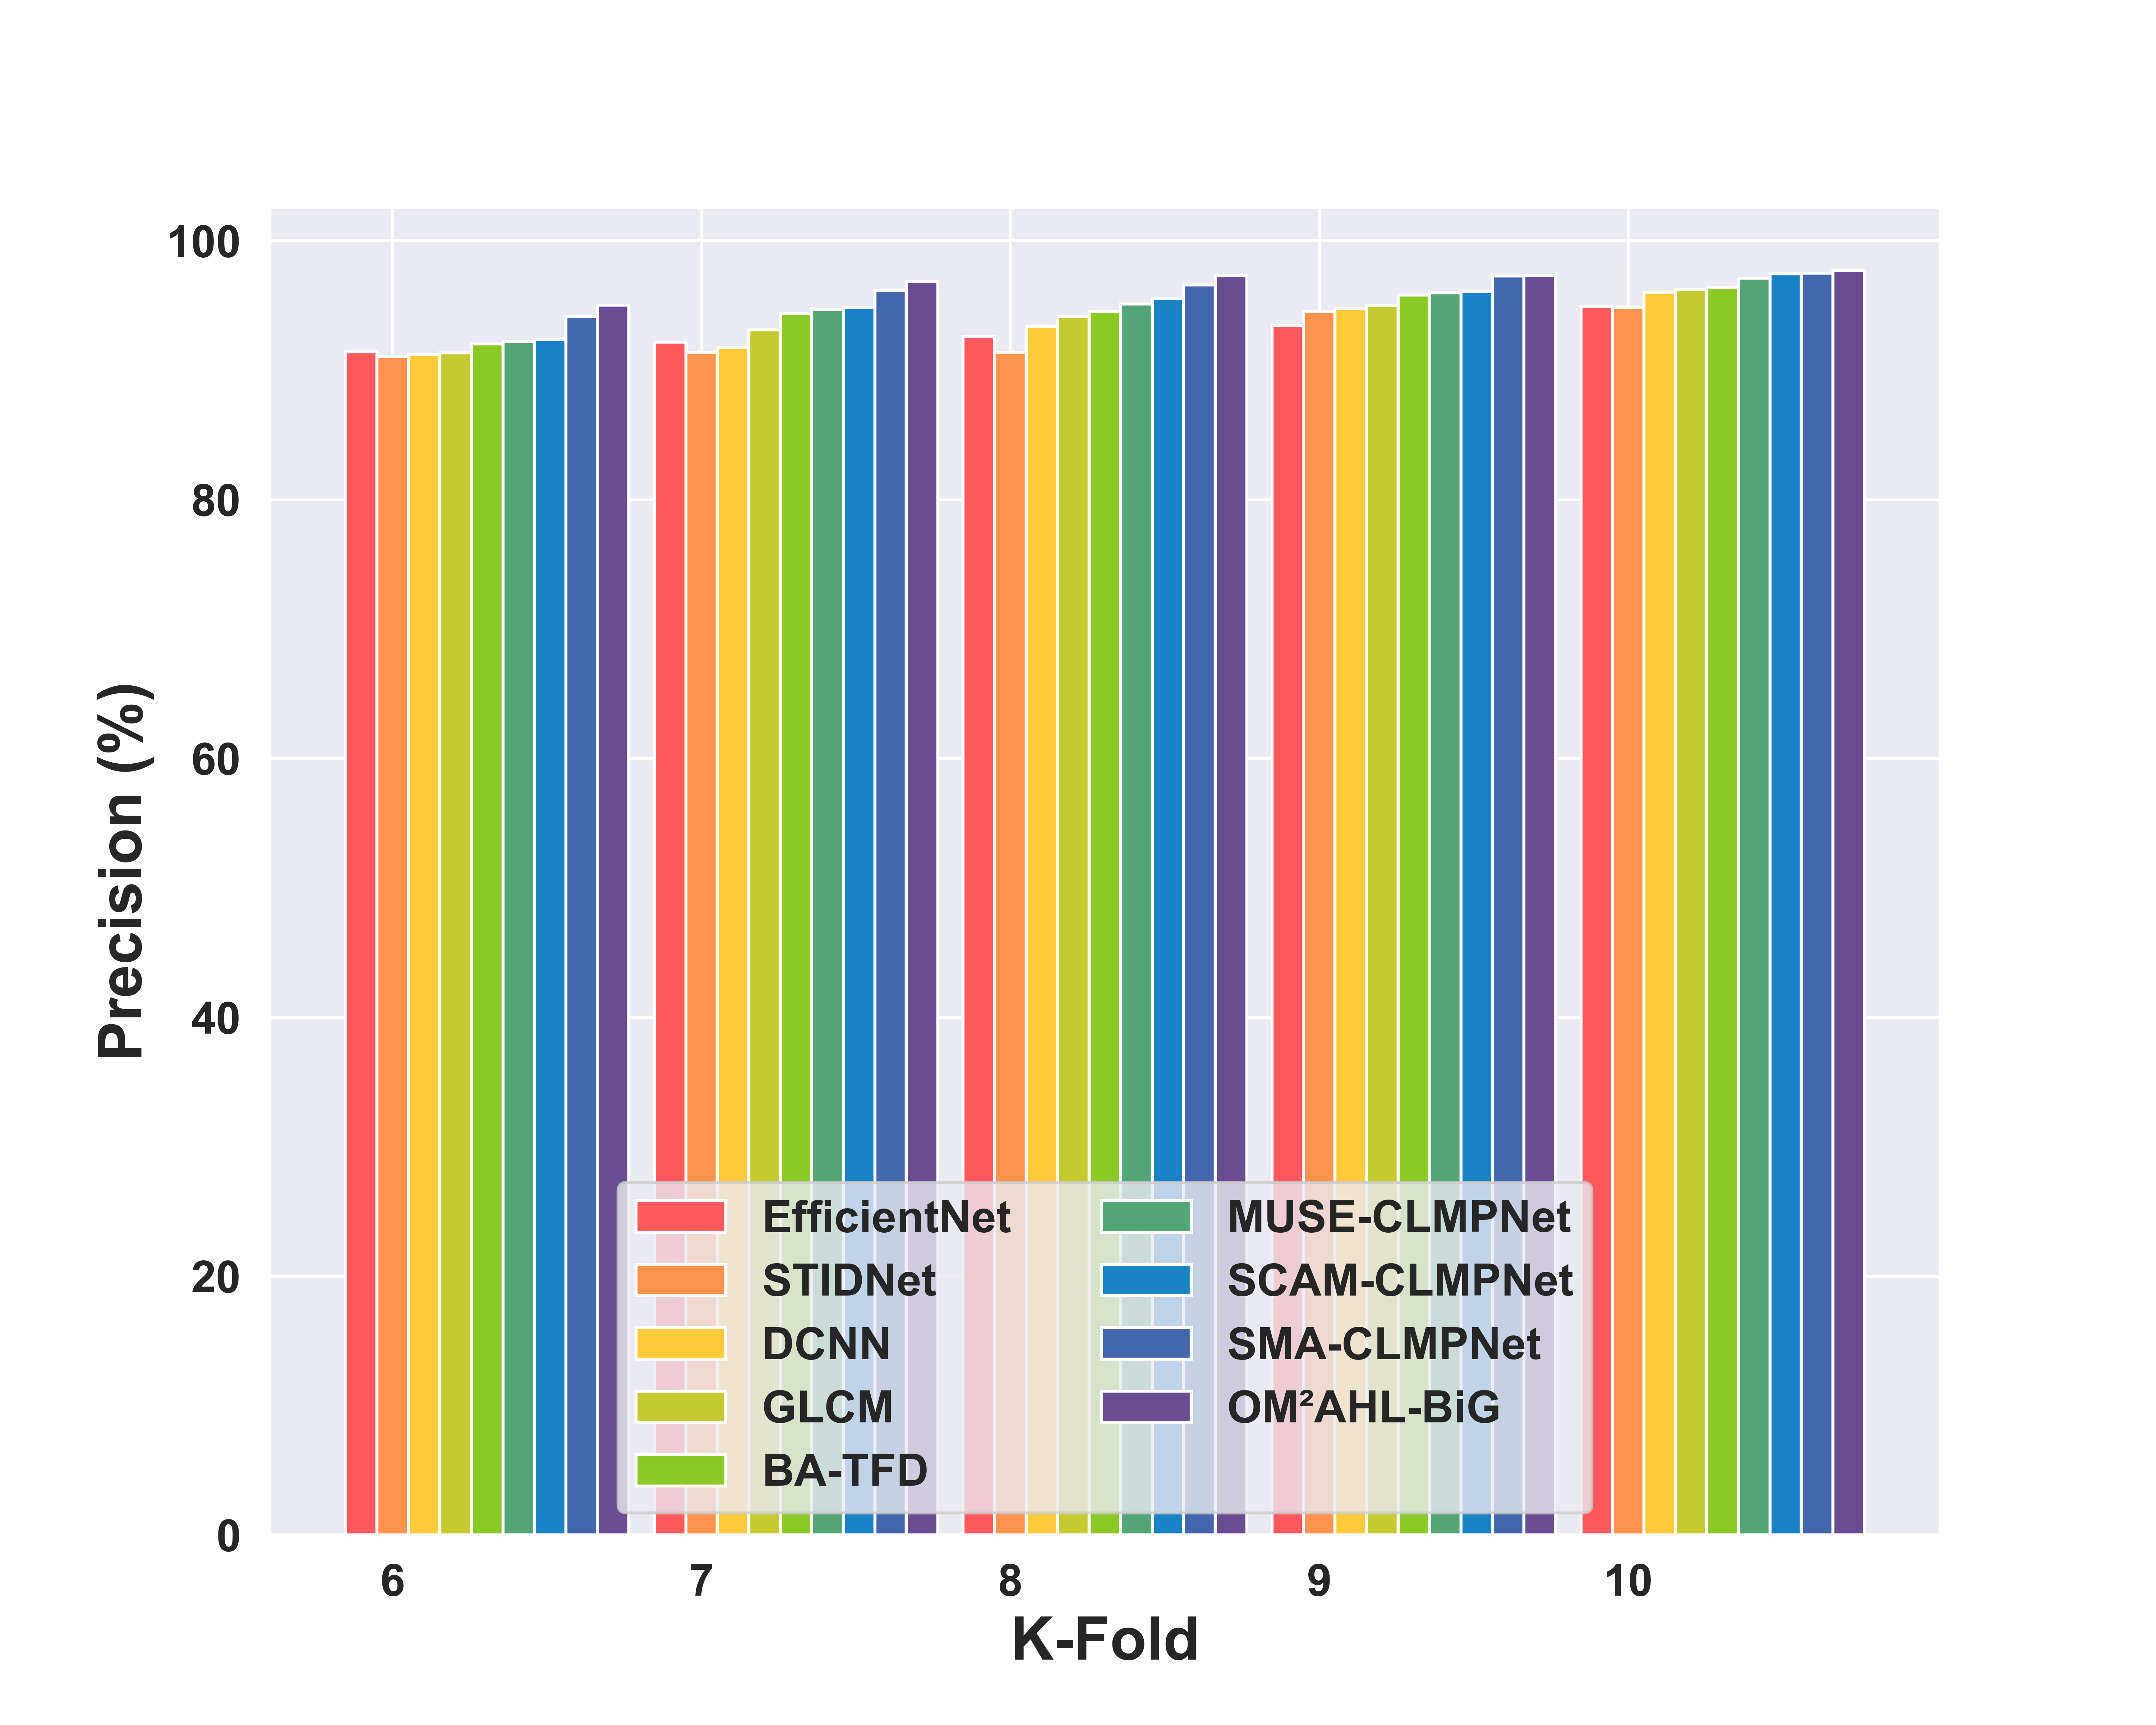

The file beside this chart, header and first rows:
, FOLD-6, FOLD-7, FOLD-8, FOLD-9, FOLD-10
EfficientNet, 91.44, 92.17, 92.6, 93.46, 94.91
STIDNet, 91.08, 91.4, 91.41, 94.57, 94.85
DCNN, 91.24, 91.79, 93.36, 94.8, 96.04
GLCM, 91.34, 93.11, 94.19, 95, 96.23
BA-TFD, 92.03, 94.37, 94.54, 95.81, 96.39
MUSE-CLMPNet, 92.22, 94.69, 95.13, 95.99, 97.13
SCAM-CLMPNet, 92.38, 94.85, 95.53, 96.09, 97.46
SMA-CLMPNet, 94.16, 96.17, 96.6, 97.29, 97.5
OM²AHL-BiG, 95.03, 96.88, 97.3, 97.34, 97.73
